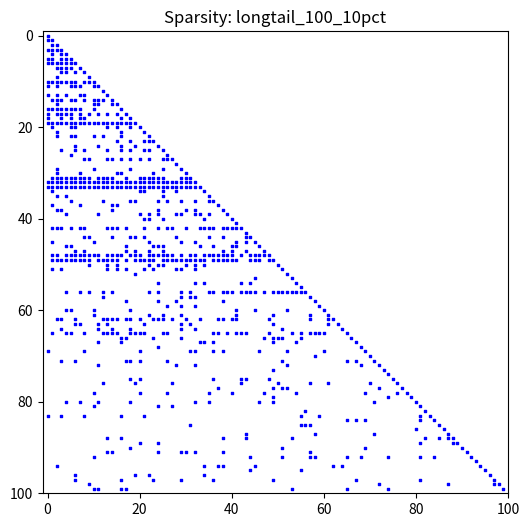

Write the Python code that produced this figure.
import os
import json
import random
import matplotlib.pyplot as plt
import numpy as np

## 生成 Long-Tail 矩阵的 DAG

class LongTailDAGGenerator:
    def __init__(self, output_dir):
        self.output_dir = output_dir
        os.makedirs(self.output_dir, exist_ok=True)

    def generate(self, dim=100, super_node_ratio=0.10, visualize=True):
        print(f"Generating Long-Tail Matrix: Dim={dim}, SuperNode Ratio={super_node_ratio:.0%}")
        
        adjacency = {i: [] for i in range(dim)}
        levels = {i: 0 for i in range(dim)}
        viz_rows, viz_cols = [], [] # For visualization
        
        # 定义超级行的索引 (随机选择)
        num_super = int(dim * super_node_ratio)
        # 避开前 10 行，因为前面节点太少，没法做超级节点
        possible_indices = list(range(10, dim))
        super_indices = set(random.sample(possible_indices, min(num_super, len(possible_indices))))
        
        total_edges = 0
        
        for i in range(dim):
            # A. 确定当前节点的入度目标
            if i in super_indices:
                # 超级节点：入度 20 ~ 40 (确保触发拆分阈值 20)
                target_degree = random.randint(20, 40)
            else:
                # 普通节点：入度 0 ~ 10 (稀疏)
                target_degree = random.randint(0, 10)
            
            # 修正：不能超过目前已有的节点数 (i)
            target_degree = min(target_degree, i)
            
            # B. 随机选择父节点
            if target_degree > 0:
                parents = random.sample(range(i), target_degree)
                parents.sort()
                adjacency[i] = parents
                total_edges += len(parents)
                
                # 计算 Level
                max_p_level = -1
                for p in parents:
                    if levels[p] > max_p_level: max_p_level = levels[p]
                    # 记录可视化坐标
                    viz_rows.append(i)
                    viz_cols.append(p)
                levels[i] = max_p_level + 1
            else:
                levels[i] = 0
            
            # 对角线可视化
            viz_rows.append(i)
            viz_cols.append(i)

        # C. 导出 JSON
        dag_list = []
        for i in range(dim):
            dag_list.append({
                "id": i,
                "parents": adjacency[i],
                "level": levels[i],
                # 预先标记，方便 debug，实际上由 Rewriter 决定类型
                "is_super": i in super_indices 
            })
            
        filename = f"longtail_{dim}_{int(super_node_ratio*100)}pct"
        save_path = os.path.join(self.output_dir, f"{filename}_dag.json")
        with open(save_path, 'w') as f:
            json.dump(dag_list, f, indent=4)
            
        print(f"  -> Generated {total_edges} edges. Saved to {save_path}")
        
        if visualize:
            self._save_spy_plot(filename, dim, viz_rows, viz_cols)
            
        return save_path

    def _save_spy_plot(self, name, dim, rows, cols):
        plt.figure(figsize=(6, 6))
        plt.scatter(cols, rows, c='blue', s=1, marker='s')
        plt.xlim(-1, dim)
        plt.ylim(-1, dim)
        plt.gca().invert_yaxis()
        plt.title(f"Sparsity: {name}")
        plt.savefig(os.path.join(self.output_dir, f"{name}_spy.png"), dpi=150)
        plt.close()

if __name__ == "__main__":
    # 生成目录
    BASE_DIR = os.getcwd()
    INPUT_DIR = os.path.join(BASE_DIR, "SpTRSV_Node_Split_project", "input_data")
    
    gen = LongTailDAGGenerator(INPUT_DIR)
    # 生成一个 100x100，含 10% 超级节点的矩阵
    gen.generate(dim=100, super_node_ratio=0.10)
